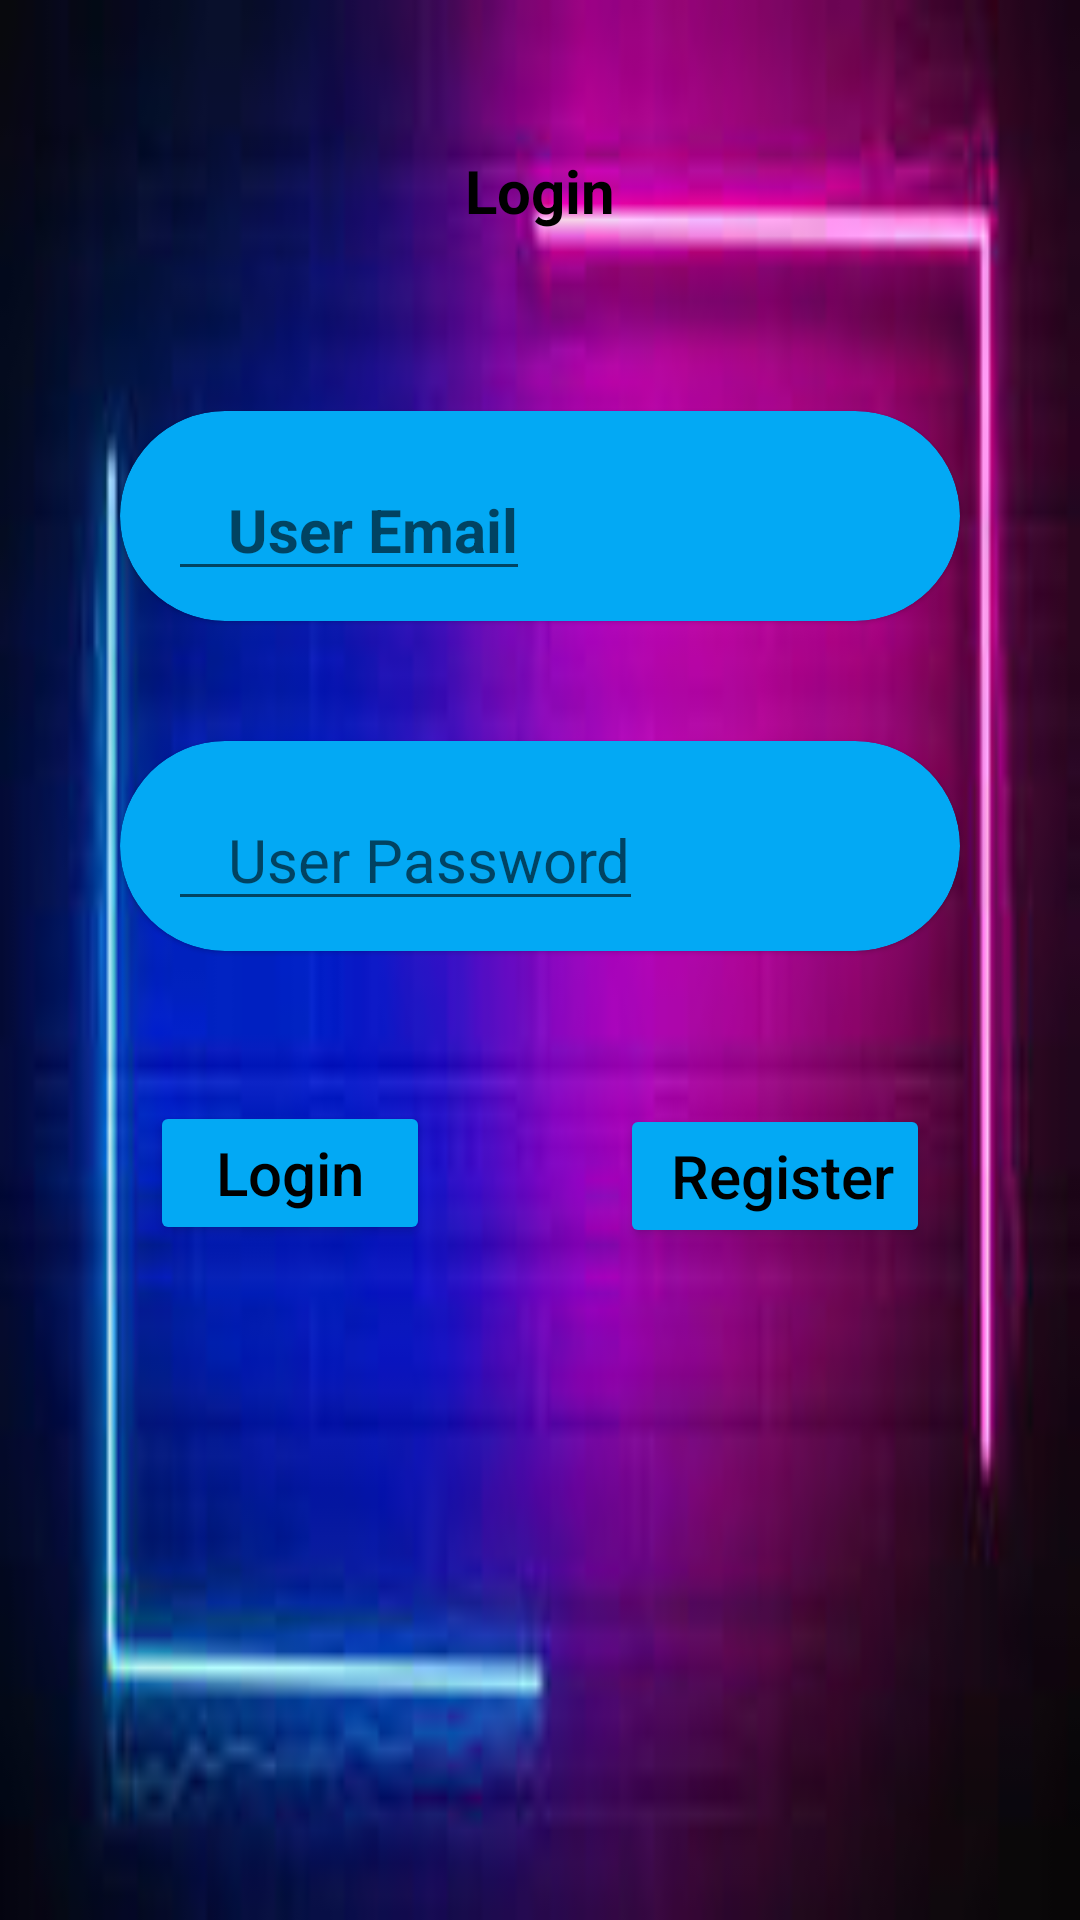

Here is an Android app screen rendered from its layout file. Give the layout XML and the strings, colors and styles it references.
<!-- AndroidManifest.xml: application theme Theme.SqlLiteRegistrationForm -->
<!-- res/layout/activity_main.xml -->
<?xml version="1.0" encoding="utf-8"?>
<androidx.constraintlayout.widget.ConstraintLayout xmlns:android="http://schemas.android.com/apk/res/android"
    xmlns:app="http://schemas.android.com/apk/res-auto"
    xmlns:tools="http://schemas.android.com/tools"
    android:layout_width="match_parent"
    android:background="@drawable/img"
    android:layout_height="match_parent"
    tools:context=".MainActivity">


    <TextView
        android:id="@+id/text1"
        android:layout_width="match_parent"
        android:layout_height="wrap_content"
        android:layout_margin="30dp"
        android:padding="20dp"
        android:text="Login"
        android:textSize="20sp"
        android:textColor="@color/black"
        android:textStyle="bold"
        android:textAlignment="center"
        app:layout_constraintStart_toStartOf="parent"
        app:layout_constraintTop_toTopOf="parent" />

    <com.google.android.material.card.MaterialCardView
        android:id="@+id/card1"
        android:layout_width="match_parent"
        android:layout_height="70dp"
        android:layout_margin="40dp"
        app:cardBackgroundColor="#03A9F4"
        app:cardCornerRadius="36dp"
        app:layout_constraintStart_toStartOf="parent"
        app:layout_constraintTop_toBottomOf="@id/text1" />

    <EditText
        android:id="@+id/userEmail"
        android:elevation="10dp"
        android:layout_width="wrap_content"
        android:layout_height="wrap_content"
        android:paddingLeft="20dp"
        android:drawableLeft="@drawable/baseline_email_24"
        android:drawablePadding="10dp"
        android:layout_margin="16dp"
        android:hint="User Email"
        android:inputType="textEmailAddress"
        android:textSize="20sp"
        android:textStyle="bold"
        android:textColor="@color/black"
        app:layout_constraintStart_toStartOf="@+id/card1"
        app:layout_constraintTop_toTopOf="@+id/card1"
        />

    <com.google.android.material.card.MaterialCardView
        android:id="@+id/card2"
        android:layout_width="match_parent"
        android:layout_height="70dp"
        android:layout_margin="40dp"
        app:cardBackgroundColor="#03A9F4"
        app:cardCornerRadius="36dp"
        app:layout_constraintStart_toStartOf="parent"
        app:layout_constraintTop_toBottomOf="@+id/card1" />

    <EditText
        android:id="@+id/password"
        android:layout_width="wrap_content"
        android:layout_height="wrap_content"
        android:layout_margin="16dp"
        android:drawablePadding="10dp"
        android:layout_marginStart="188dp"
        android:layout_marginTop="236dp"
        android:elevation="10dp"
        android:hint="User Password"
        android:paddingLeft="20dp"
        android:textColor="@color/black"
        android:drawableLeft="@drawable/baseline_password_24"
        android:textSize="20sp"
        app:layout_constraintStart_toStartOf="@+id/card1"
        app:layout_constraintTop_toTopOf="@+id/card2" />


    <Button
        android:id="@+id/btnlogin"
        android:layout_width="wrap_content"
        android:layout_height="wrap_content"
        android:layout_margin="50dp"
        android:layout_marginLeft="56dp"
        android:layout_marginTop="140dp"
        android:backgroundTint="#03A9F4"
        android:text="  Login  "
        android:textAllCaps="false"
        android:textColor="@color/black"
        android:textSize="20sp"
        app:layout_constraintBottom_toBottomOf="parent"
        app:layout_constraintLeft_toLeftOf="parent"
        app:layout_constraintTop_toBottomOf="@+id/card2"
        app:layout_constraintVertical_bias="0.0" />

    <Button
        android:id="@+id/btnreg"
        android:layout_width="wrap_content"
        android:layout_height="wrap_content"
        android:layout_margin="50dp"
        android:layout_marginRight="72dp"
        android:backgroundTint="#03A9F4"
        android:text=" Register"
        android:textAllCaps="false"
        android:textColor="@color/black"
        android:textSize="20sp"
        app:layout_constraintBottom_toBottomOf="parent"
        app:layout_constraintRight_toRightOf="parent"
        app:layout_constraintTop_toBottomOf="@+id/card2"
        app:layout_constraintVertical_bias="0.005" />

    <ScrollView
        android:layout_width="406dp"
        android:layout_height="715dp"
        android:contentDescription="hello"
        app:layout_constraintBottom_toBottomOf="parent"
        app:layout_constraintStart_toStartOf="parent"
        app:layout_constraintTop_toTopOf="parent"
        app:layout_constraintVertical_bias="1.0">


    </ScrollView>

</androidx.constraintlayout.widget.ConstraintLayout>
<!-- resources referenced by this layout -->
<resources>
  <color name="black">#FF000000</color>
  <!-- drawable img: png bitmap (drawable, 60004 bytes) -->
  <style name="Theme.SqlLiteRegistrationForm" parent="Theme.MaterialComponents.DayNight.DarkActionBar">
          
          <item name="colorPrimary">@color/purple_500</item>
          <item name="colorPrimaryVariant">@color/purple_700</item>
          <item name="colorOnPrimary">@color/white</item>
          
          <item name="colorSecondary">@color/teal_200</item>
          <item name="colorSecondaryVariant">@color/teal_700</item>
          <item name="colorOnSecondary">@color/black</item>
          
          <item name="android:statusBarColor">?attr/colorPrimaryVariant</item>
          
      </style>
  <color name="purple_500">#FF6200EE</color>
  <color name="purple_700">#FF3700B3</color>
  <color name="white">#FFFFFFFF</color>
  <color name="teal_200">#FF03DAC5</color>
  <color name="teal_700">#FF018786</color>
</resources>
